7-way image classification set "dataset" from GitHub (Assmam13/asma); label vocabulary: Byzantine, islamique, Medieval, Modern, numide, punique, romaine.

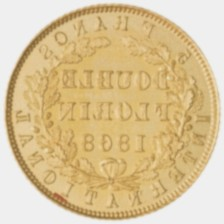
Label: romaine

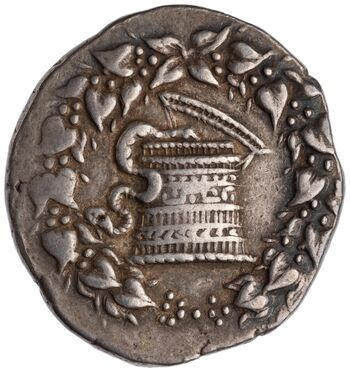
Label: Medieval

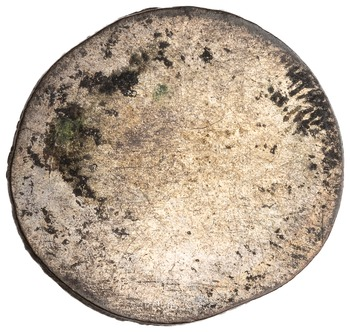
Label: islamique

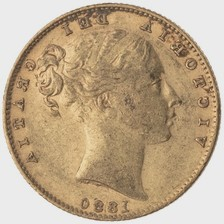
Label: Byzantine

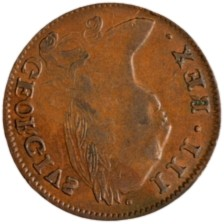
Label: numide

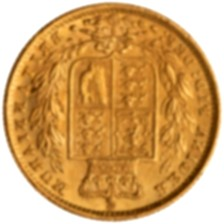
Label: punique
